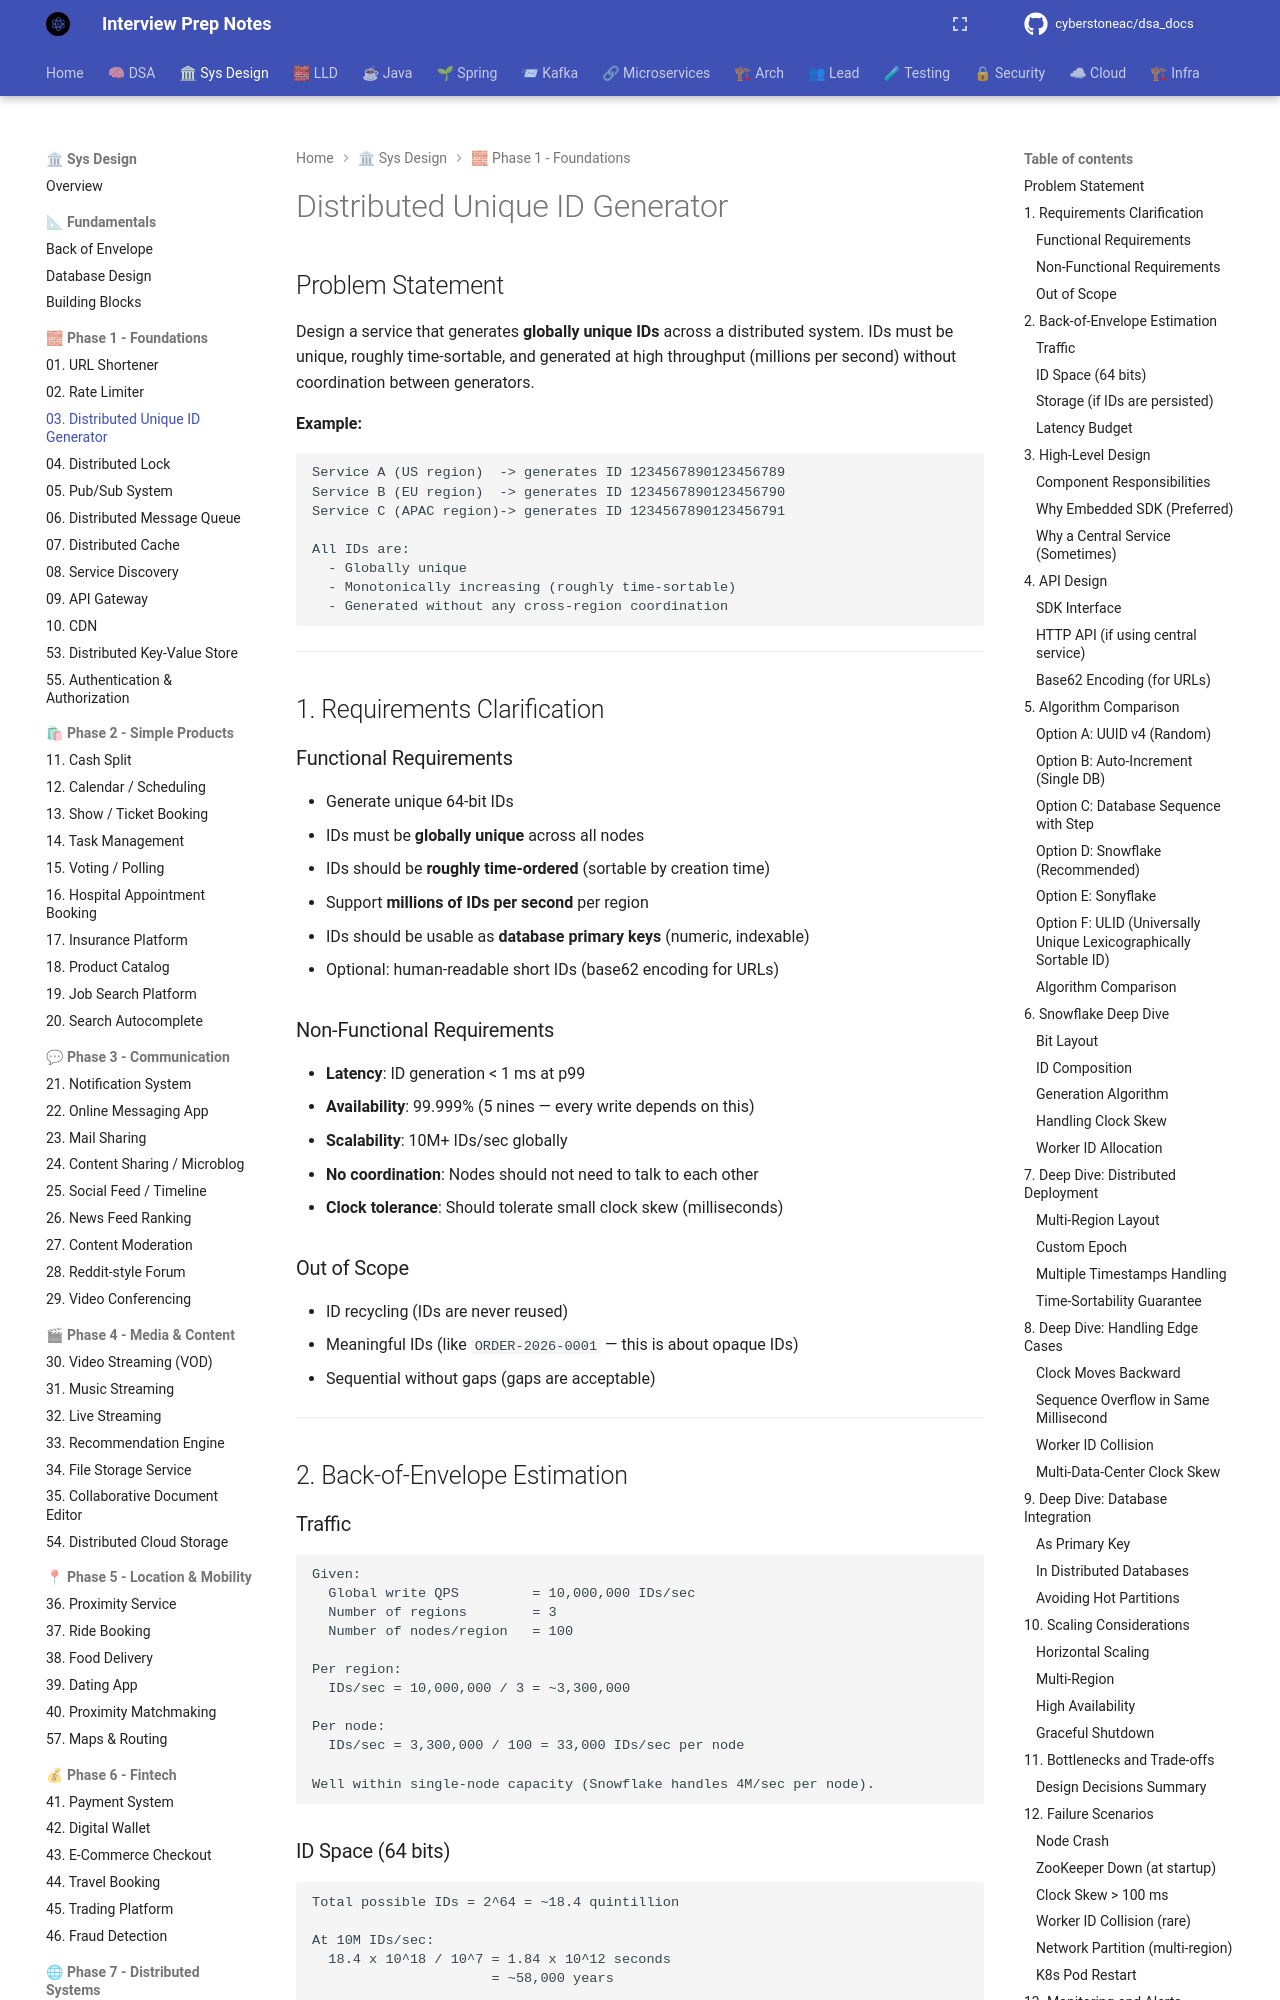

repository: cyberstoneac/dsa_docs · page: system-design/problems/03-distributed-id-generator/index.html · generator: mkdocs

# Distributed Unique ID Generator

## Problem Statement

Design a service that generates **globally unique IDs** across a distributed system. IDs must be unique, roughly time-sortable, and generated at high throughput (millions per second) without coordination between generators.

**Example:**
```
Service A (US region)  -> generates ID 1234567890123456789
Service B (EU region)  -> generates ID 1234567890123456790
Service C (APAC region)-> generates ID 1234567890123456791

All IDs are:
  - Globally unique
  - Monotonically increasing (roughly time-sortable)
  - Generated without any cross-region coordination
```

---

## 1. Requirements Clarification

### Functional Requirements
- Generate unique 64-bit IDs
- IDs must be **globally unique** across all nodes
- IDs should be **roughly time-ordered** (sortable by creation time)
- Support **millions of IDs per second** per region
- IDs should be usable as **database primary keys** (numeric, indexable)
- Optional: human-readable short IDs (base62 encoding for URLs)

### Non-Functional Requirements
- **Latency**: ID generation < 1 ms at p99
- **Availability**: 99.999% (5 nines — every write depends on this)
- **Scalability**: 10M+ IDs/sec globally
- **No coordination**: Nodes should not need to talk to each other
- **Clock tolerance**: Should tolerate small clock skew (milliseconds)

### Out of Scope
- ID recycling (IDs are never reused)
- Meaningful IDs (like `ORDER-2026-0001` — this is about opaque IDs)
- Sequential without gaps (gaps are acceptable)

---

## 2. Back-of-Envelope Estimation

### Traffic

```
Given:
  Global write QPS         = 10,000,000 IDs/sec
  Number of regions        = 3
  Number of nodes/region   = 100

Per region:
  IDs/sec = 10,000,000 / 3 = ~3,300,000

Per node:
  IDs/sec = 3,300,000 / 100 = 33,000 IDs/sec per node

Well within single-node capacity (Snowflake handles 4M/sec per node).
```

### ID Space (64 bits)

```
Total possible IDs = 2^64 = ~18.4 quintillion

At 10M IDs/sec:
  18.4 x 10^18 / 10^7 = 1.84 x 10^12 seconds
                      = ~58,000 years

Plenty of room.
```
